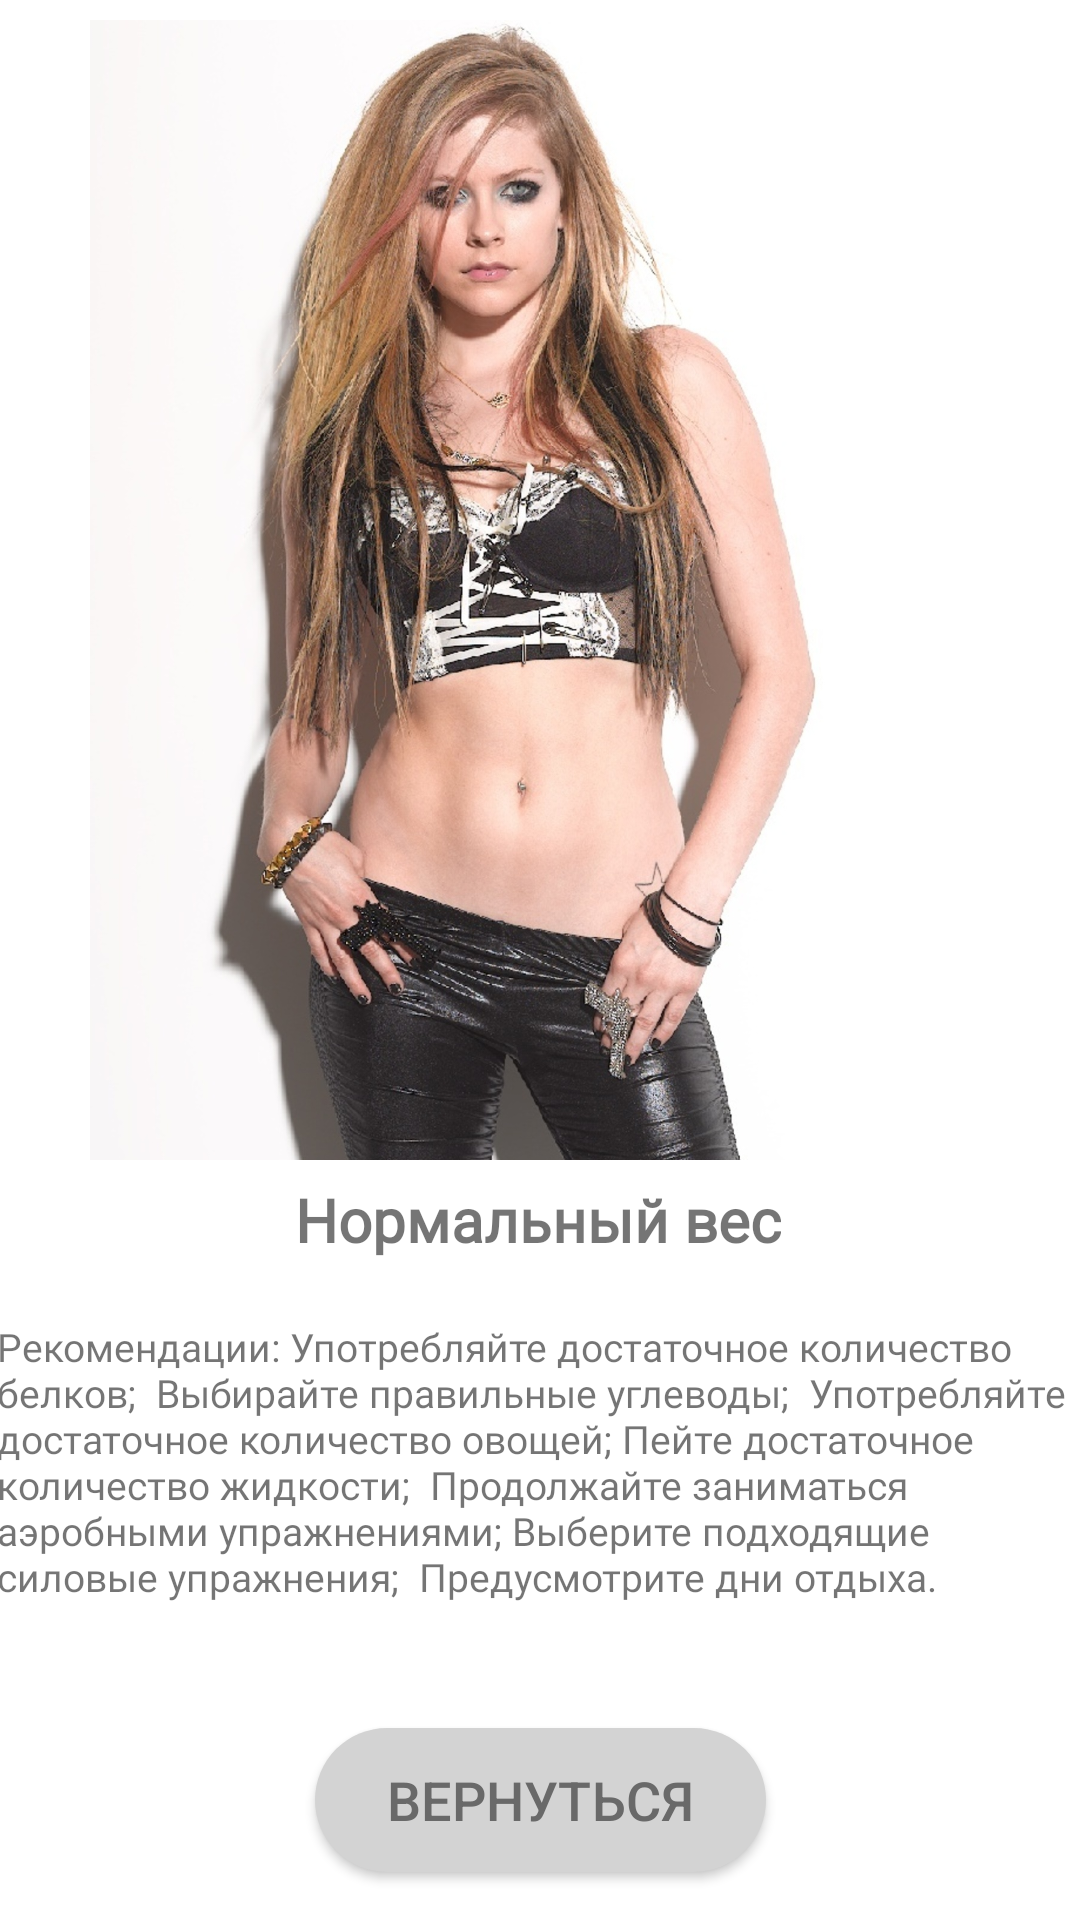

Produce the Android XML layout that renders to this screen, including the resource entries it uses.
<!-- AndroidManifest.xml: application theme Theme.CalculatorIMT -->
<!-- res/layout/activity_results6.xml -->
<androidx.constraintlayout.widget.ConstraintLayout
    xmlns:android="http://schemas.android.com/apk/res/android"
    xmlns:app="http://schemas.android.com/apk/res-auto"
    xmlns:tools="http://schemas.android.com/tools"
    android:layout_width="match_parent"
    android:layout_height="match_parent">


    <TextView
        android:id="@+id/textView15"
        android:layout_width="363dp"
        android:layout_height="126dp"
        android:layout_marginBottom="10dp"
        android:text="Рекомендации: Употребляйте достаточное количество белков;  Выбирайте правильные углеводы;  Употребляйте достаточное количество овощей; Пейте достаточное количество жидкости;  Продолжайте заниматься аэробными упражнениями; Выберите подходящие силовые упражнения;  Предусмотрите дни отдыха."
        android:textSize="13sp"
        android:fontFamily="@font/roboto_mono_medium"
        app:layout_constraintBottom_toTopOf="@+id/backButton"
        app:layout_constraintEnd_toEndOf="parent"
        app:layout_constraintStart_toStartOf="parent" />

    <ImageView
        android:id="@+id/imageView4"
        android:layout_width="300sp"
        android:layout_height="380sp"
        android:layout_marginStart="10dp"
        android:layout_marginTop="10dp"
        android:layout_marginEnd="10dp"
        android:layout_marginBottom="10dp"
        android:scaleType="centerCrop"
        app:layout_constraintBottom_toTopOf="@+id/textView8"
        app:layout_constraintDimensionRatio="H,1:1"
        app:layout_constraintEnd_toEndOf="parent"
        app:layout_constraintHorizontal_bias="0.497"
        app:layout_constraintStart_toStartOf="parent"
        app:layout_constraintTop_toTopOf="parent"
        app:srcCompat="@drawable/_96213133_au1360023" />

    <TextView
        android:id="@+id/textView8"
        android:layout_width="wrap_content"
        android:layout_height="wrap_content"
        android:layout_marginBottom="20dp"
        android:text="Нормальный вес"
        android:textSize="20sp"
        android:textStyle="bold"
        android:fontFamily="@font/roboto_mono_medium"
        app:layout_constraintBottom_toTopOf="@+id/textView15"
        app:layout_constraintEnd_toEndOf="parent"
        app:layout_constraintHorizontal_bias="0.497"
        app:layout_constraintStart_toStartOf="parent" />

    <Button
        android:id="@+id/backButton"
        android:layout_width="wrap_content"
        android:layout_height="wrap_content"
        android:layout_marginBottom="16dp"
        android:background="@drawable/round_button"
        android:paddingStart="24dp"
        android:paddingEnd="24dp"
        android:text="Вернуться"
        android:textColor="#696969"
        android:textSize="18sp"
        app:layout_constraintBottom_toBottomOf="parent"
        app:layout_constraintEnd_toEndOf="parent"
        app:layout_constraintStart_toStartOf="parent" />

</androidx.constraintlayout.widget.ConstraintLayout>
<!-- resources referenced by this layout -->
<resources>
  <!-- drawable _96213133_au1360023: jpg bitmap (drawable, 495295 bytes) -->
  <!-- drawable round_button (drawable) -->
  <?xml version="1.0" encoding="utf-8"?>
  <shape xmlns:android="http://schemas.android.com/apk/res/android"
      android:shape="rectangle">
      <corners android:radius="24dp" />
      <solid android:color="#D3D3D3" />
      <padding
          android:bottom="8dp"
          android:left="8dp"
          android:right="8dp"
          android:top="8dp" />
  </shape>
  <style name="Theme.CalculatorIMT" parent="Theme.MaterialComponents.DayNight.NoActionBar">
          
          <item name="colorPrimary">@color/purple_500</item>
          <item name="colorPrimaryVariant">@color/purple_700</item>
          <item name="colorOnPrimary">@color/white</item>
          
          <item name="colorSecondary">@color/teal_200</item>
          <item name="colorSecondaryVariant">@color/teal_700</item>
          <item name="colorOnSecondary">@color/black</item>
          
          <item name="android:statusBarColor">?attr/colorPrimaryVariant</item>
          
      </style>
  <color name="purple_500">#948e8e</color>
  <color name="purple_700">#000000</color>
  <color name="white">#FFFFFFFF</color>
  <color name="teal_200">#FF03DAC5</color>
  <color name="teal_700">#FF018786</color>
  <color name="black">#FF000000</color>
</resources>
